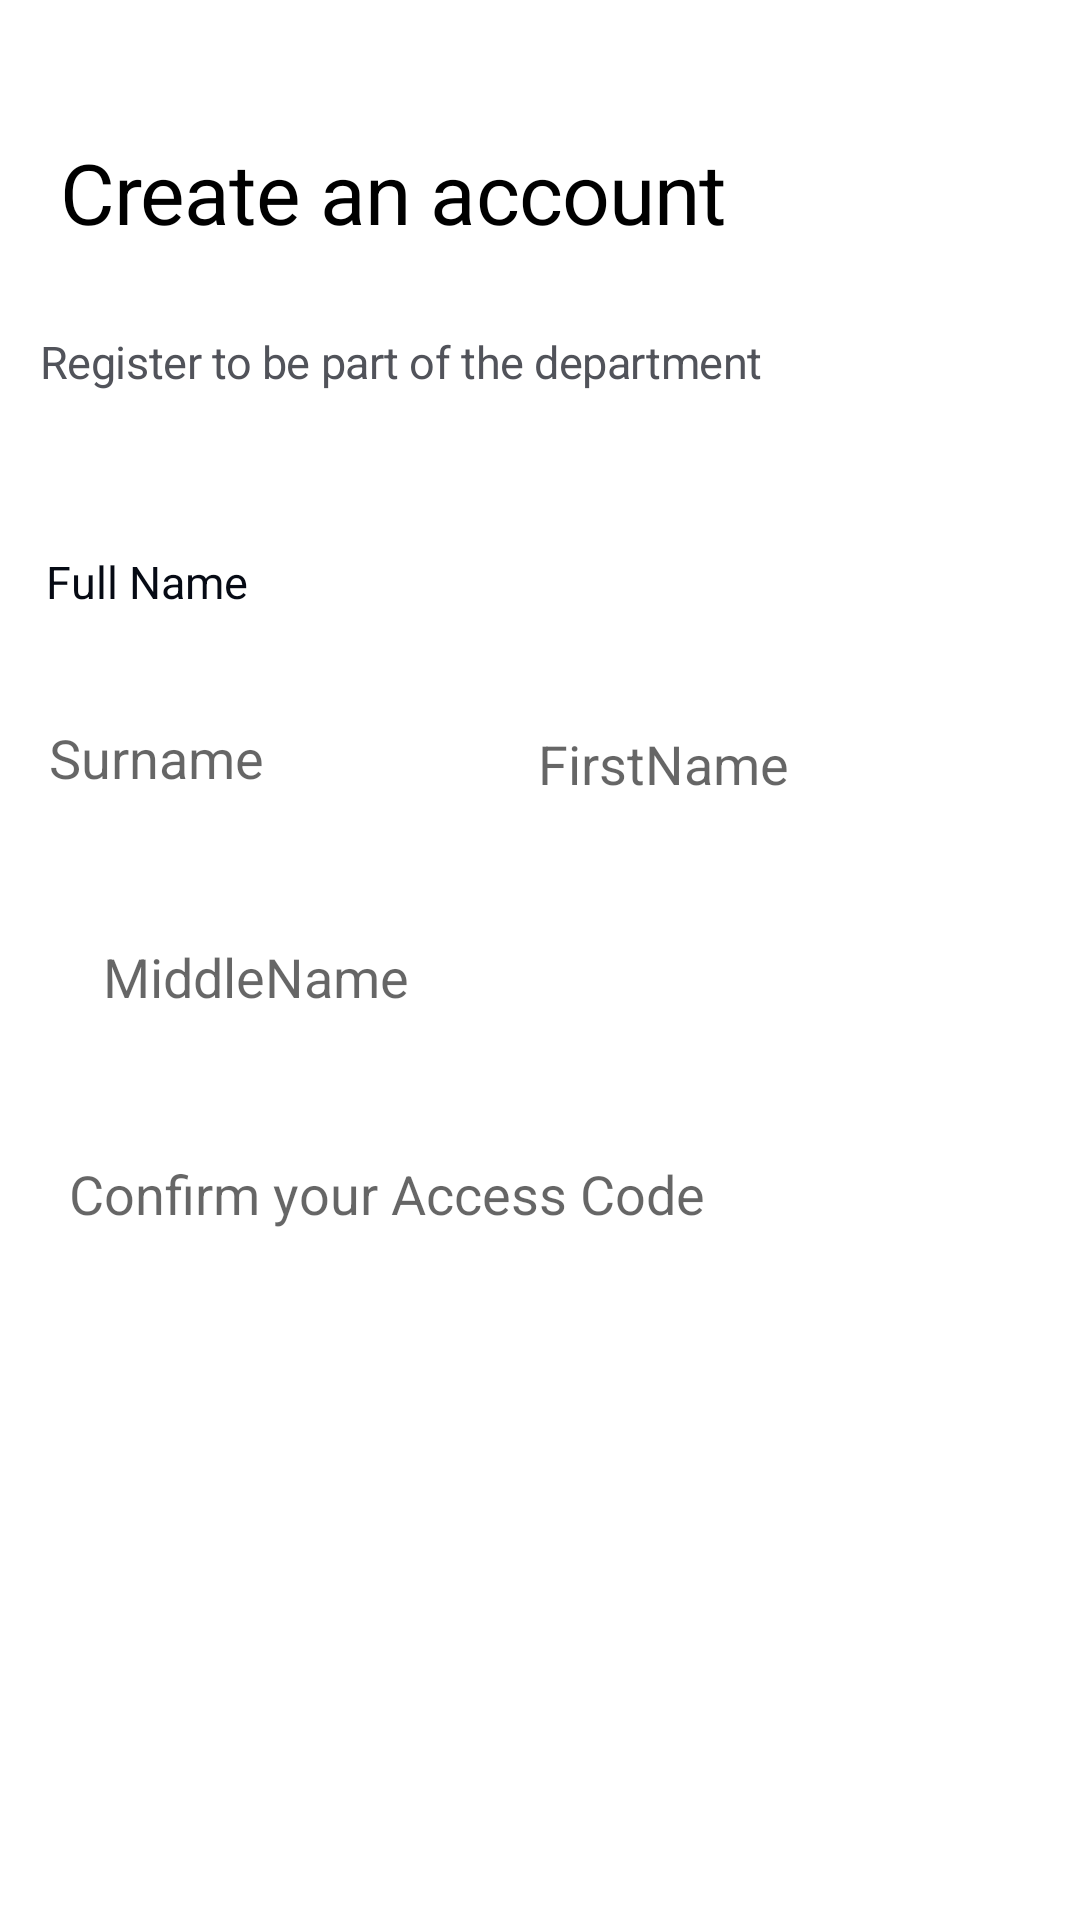

The Android layout XML behind this screen, and the referenced resources:
<!-- AndroidManifest.xml: application theme Theme.MyHandBook1 -->
<!-- res/layout/fragment_register_mind.xml -->
<?xml version="1.0" encoding="utf-8"?>
<androidx.constraintlayout.widget.ConstraintLayout xmlns:android="http://schemas.android.com/apk/res/android"
    xmlns:app="http://schemas.android.com/apk/res-auto"
    xmlns:tools="http://schemas.android.com/tools"
    android:layout_width="match_parent"
    android:layout_height="match_parent"
    tools:context=".register.CreateAccount">

    <TextView
        android:id="@+id/create_an_a"
        android:layout_width="match_parent"
        android:layout_height="72dp"
        android:layout_marginTop="28dp"
        android:layout_marginStart="20dp"
        android:gravity="center_vertical"
        android:lineSpacingExtra="0sp"
        android:text="@string/create_an_a"
        android:textAppearance="@style/create_an_a"
        app:layout_constraintEnd_toEndOf="parent"
        app:layout_constraintHorizontal_bias="0.158"
        app:layout_constraintStart_toStartOf="parent"
        app:layout_constraintTop_toTopOf="parent" />

    <TextView
        android:id="@+id/register_to"
        android:layout_width="295dp"
        android:layout_height="41dp"
        android:gravity="center_vertical"
        android:lineSpacingExtra="4sp"
        android:text="@string/register_to"
        android:textAppearance="@style/register_to"
        app:layout_constraintEnd_toEndOf="parent"
        app:layout_constraintHorizontal_bias="0.206"
        app:layout_constraintTop_toBottomOf="@id/create_an_a"
        app:layout_constraintStart_toStartOf="parent"
        tools:layout_editor_absoluteY="116dp" />

    <TextView
        android:id="@+id/fullName"
        android:layout_width="214dp"
        android:layout_height="42dp"
        android:layout_marginTop="32dp"
        android:gravity="center_vertical"
        android:lineSpacingExtra="1sp"
        android:text="Full Name"
        android:textAppearance="@style/email_phone"
        app:layout_constraintEnd_toEndOf="parent"
        app:layout_constraintHorizontal_bias="0.106"
        app:layout_constraintStart_toStartOf="parent"
        app:layout_constraintTop_toBottomOf="@+id/register_to" />

    <EditText
        android:id="@+id/surname"
        android:layout_width="180dp"
        android:layout_height="59dp"
        android:layout_marginStart="24dp"
        android:layout_marginTop="8dp"
        android:background="@drawable/shape"
        android:drawablePadding="5dp"
        android:hint=" Surname"
        android:paddingStart="5dp"
        app:layout_constraintEnd_toStartOf="@id/firstName"
        app:layout_constraintStart_toStartOf="parent"
        app:layout_constraintTop_toBottomOf="@+id/fullName" />

    <EditText
        android:id="@+id/firstName"
        android:layout_width="174dp"
        android:layout_height="65dp"
        android:layout_marginEnd="16dp"
        android:background="@drawable/shape"
        android:hint=" FirstName"
        android:paddingStart="5dp"
        app:layout_constraintTop_toBottomOf="@id/fullName"
        app:layout_constraintBottom_toTopOf="@id/middleName"
        app:layout_constraintEnd_toEndOf="parent"
        tools:layout_editor_absoluteY="223dp" />

    <EditText
        android:id="@+id/middleName"
        android:layout_width="201dp"
        android:layout_height="63dp"
        android:layout_marginTop="12dp"
        android:background="@drawable/shape"
        android:hint=" MiddleName"
        android:paddingStart="5dp"
        app:layout_constraintEnd_toEndOf="parent"
        app:layout_constraintHorizontal_bias="0.157"
        app:layout_constraintStart_toStartOf="parent"
        app:layout_constraintTop_toBottomOf="@id/surname" />

    <EditText
        android:id="@+id/enterConfirmAccessCode"
        android:layout_width="333dp"
        android:layout_height="62dp"
        android:background="@drawable/shape"
        android:hint=" Confirm your Access Code"
        android:layout_marginTop="10dp"
        android:paddingStart="5dp"
        app:layout_constraintTop_toBottomOf="@id/middleName"
        app:layout_constraintRight_toRightOf="parent"
        app:layout_constraintLeft_toLeftOf="parent"

        />

    <Button
        android:id="@+id/continue_btn"
        android:layout_width="335dp"
        android:layout_height="56dp"
        android:background="@drawable/backbutton"
        android:gravity="center_horizontal|center_vertical"
        android:text="Register"
        android:textAppearance="@style/continue_style"
        app:layout_constraintEnd_toEndOf="parent"
        android:layout_marginTop="145dp"
        app:layout_constraintTop_toBottomOf="@id/enterConfirmAccessCode"
        app:layout_constraintStart_toStartOf="parent"
        tools:layout_editor_absoluteY="603dp" />

    <TextView
        android:id="@+id/don_t_have_"
        android:layout_width="319dp"
        android:layout_height="39dp"
        android:layout_marginTop="8dp"
        android:gravity="center_horizontal|center_vertical"
        android:lineSpacingExtra="-1sp"
        android:text="@string/don_t_have_t"
        android:textAppearance="@style/don_t_have_a"
        app:layout_constraintEnd_toEndOf="parent"
        app:layout_constraintHorizontal_bias="0.63"
        app:layout_constraintStart_toStartOf="parent"
        app:layout_constraintTop_toBottomOf="@id/continue_btn" />



</androidx.constraintlayout.widget.ConstraintLayout>
<!-- resources referenced by this layout -->
<resources>
  <string name="create_an_a">
  Create an account
  </string>
  <string name="don_t_have_t">
  Don\'t have an account? Register
  </string>
  <string name="register_to">
  Register to be part of the department
  </string>
  <style name="continue_style">
          <item name="android:textSize">16sp</item>
          <item name="android:textColor">#FFFFFF</item>
      </style>
  <style name="create_an_a">
      <item name="android:textSize">28sp</item>
      <item name="android:letterSpacing">-0.01</item>
      <item name="android:textColor">#000000</item>
      </style>
  <style name="don_t_have_a">
          <item name="android:textSize">14sp</item>
          <item name="android:textColor">#9B9DA1</item>
      </style>
  <style name="email_phone">
          <item name="android:textSize">15sp</item>
          <item name="android:textColor">#060A14</item>
      </style>
  <style name="register_to">
          <item name="android:textSize">15sp</item>
          <item name="android:letterSpacing">-0.01</item>
          <item name="android:textColor">#51535A</item>
      </style>
  <style name="Theme.MyHandBook1" parent="Theme.MaterialComponents.DayNight.NoActionBar">
          
          <item name="colorPrimary">#027426</item>
          <item name="colorPrimaryVariant">@color/purple_700</item>
          <item name="colorOnPrimary">@color/white</item>
          
          <item name="colorSecondary">@color/teal_200</item>
          <item name="colorSecondaryVariant">@color/teal_700</item>
          <item name="colorOnSecondary">@color/black</item>
          
          <item name="android:statusBarColor">?attr/colorPrimaryVariant</item>
          
      </style>
  <color name="purple_700">#FF3700B3</color>
  <color name="white">#FFFFFFFF</color>
  <color name="teal_200">#FF03DAC5</color>
  <color name="teal_700">#FF018786</color>
  <color name="black">#FF000000</color>
</resources>
